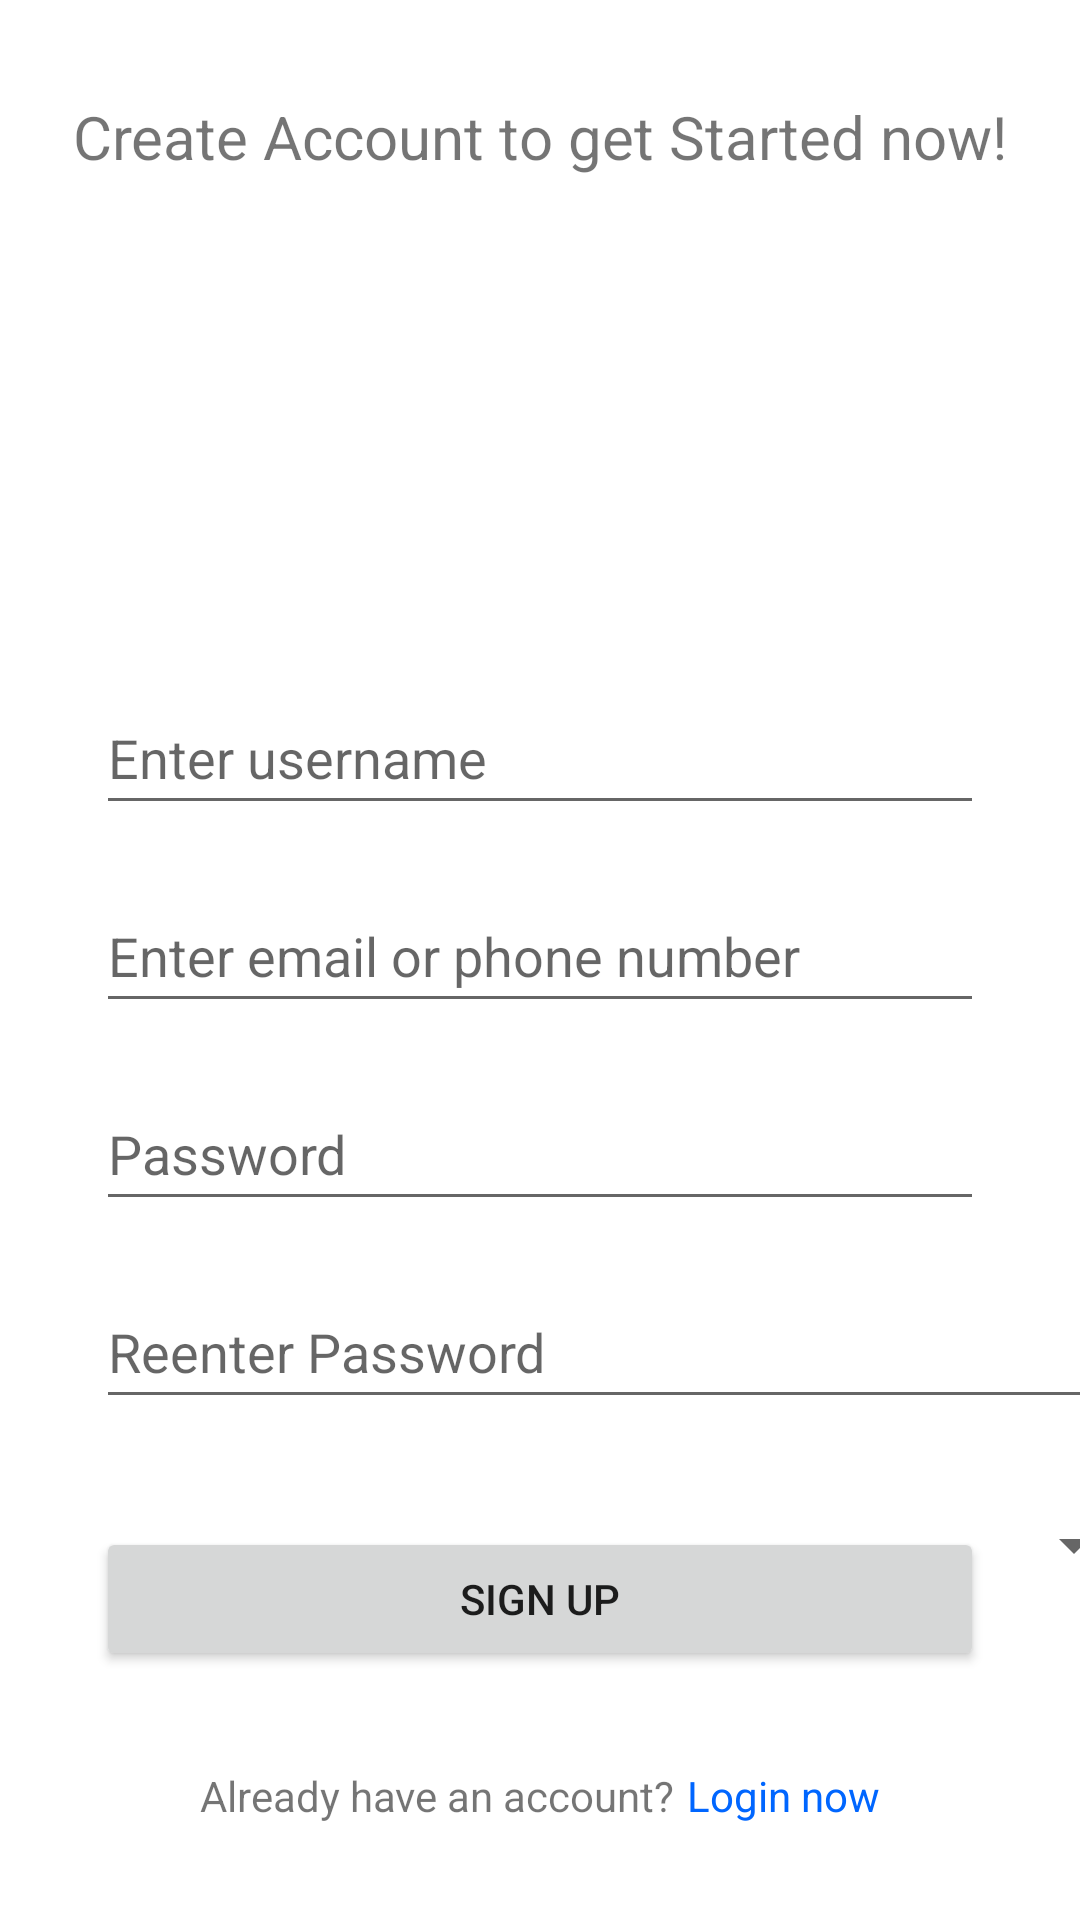

The Android layout XML behind this screen, and the referenced resources:
<!-- AndroidManifest.xml: application theme AppTheme -->
<!-- res/layout/sign_up.xml -->
<?xml version="1.0" encoding="utf-8"?>
<androidx.constraintlayout.widget.ConstraintLayout xmlns:android="http://schemas.android.com/apk/res/android"
    xmlns:app="http://schemas.android.com/apk/res-auto"
    xmlns:tools="http://schemas.android.com/tools"
    android:layout_width="match_parent"
    android:layout_height="match_parent"
    tools:context=".yeexiaoze.general.SignUp">

    <EditText
        android:id="@+id/signUpCompany"
        android:layout_width="0dp"
        android:layout_height="@dimen/touchSize"
        android:layout_marginStart="@dimen/margin"
        android:layout_marginTop="18dp"
        android:layout_marginEnd="@dimen/margin"
        android:autofillHints="name"
        android:clickable="false"
        android:ems="10"
        android:enabled="false"
        android:focusableInTouchMode="false"
        android:hint="@string/enter_company"
        android:inputType="textPersonName"
        app:layout_constraintBottom_toTopOf="@+id/signUpButton"
        app:layout_constraintEnd_toEndOf="parent"
        app:layout_constraintHorizontal_bias="0.0"
        app:layout_constraintStart_toStartOf="parent"
        app:layout_constraintTop_toBottomOf="@+id/roleSelection"
        app:layout_constraintVertical_bias="0.026" />

    <TextView
        android:id="@+id/signUpTitle"
        android:layout_width="wrap_content"
        android:layout_height="wrap_content"
        android:layout_marginTop="32dp"
        android:text="@string/create_account"
        android:textSize="20sp"
        app:layout_constraintEnd_toEndOf="parent"
        app:layout_constraintStart_toStartOf="parent"
        app:layout_constraintTop_toTopOf="parent" />

    <EditText
        android:id="@+id/signUpUsername"
        android:layout_width="0dp"
        android:layout_height="@dimen/touchSize"
        android:layout_marginStart="@dimen/margin"
        android:layout_marginTop="168dp"
        android:layout_marginEnd="@dimen/margin"
        android:autofillHints="name"
        android:ems="10"
        android:hint="@string/enter_username"
        android:inputType="textPersonName"
        app:layout_constraintEnd_toEndOf="parent"
        app:layout_constraintHorizontal_bias="0.0"
        app:layout_constraintStart_toStartOf="parent"
        app:layout_constraintTop_toBottomOf="@+id/signUpTitle" />

    <EditText
        android:id="@+id/signUpID"
        android:layout_width="0dp"
        android:layout_height="@dimen/touchSize"
        android:layout_marginStart="@dimen/margin"
        android:layout_marginTop="18dp"
        android:layout_marginEnd="@dimen/margin"
        android:autofillHints="emailAddress"
        android:ems="10"
        android:hint="@string/enter_email_or_phone_number"
        android:inputType="textPersonName"
        app:layout_constraintEnd_toEndOf="parent"
        app:layout_constraintHorizontal_bias="0.0"
        app:layout_constraintStart_toStartOf="parent"
        app:layout_constraintTop_toBottomOf="@+id/signUpUsername" />

    <EditText
        android:id="@+id/signUpPassword"
        android:layout_width="0dp"
        android:layout_height="@dimen/touchSize"
        android:layout_marginStart="@dimen/margin"
        android:layout_marginTop="18dp"
        android:layout_marginEnd="@dimen/margin"
        android:autofillHints="password"
        android:ems="10"
        android:hint="@string/password"
        android:inputType="textPassword"
        app:layout_constraintEnd_toEndOf="parent"
        app:layout_constraintStart_toStartOf="parent"
        app:layout_constraintTop_toBottomOf="@+id/signUpID" />

    <EditText
        android:id="@+id/signUpReenter"
        android:layout_width="350dp"
        android:layout_height="48dp"
        android:layout_marginStart="@dimen/margin"
        android:layout_marginTop="18dp"
        android:layout_marginEnd="@dimen/margin"
        android:autofillHints="password"
        android:ems="10"
        android:hint="@string/reenter_password"
        android:inputType="textPassword"
        app:layout_constraintEnd_toEndOf="parent"
        app:layout_constraintHorizontal_bias="0.0"
        app:layout_constraintStart_toStartOf="parent"
        app:layout_constraintTop_toBottomOf="@+id/signUpPassword" />

    <Button
        android:id="@+id/signUpButton"
        android:layout_width="0dp"
        android:layout_height="@dimen/touchSize"
        android:layout_marginStart="@dimen/margin"
        android:layout_marginEnd="@dimen/margin"
        android:layout_marginBottom="32dp"
        android:text="@string/sign_up"
        app:layout_constraintBottom_toTopOf="@+id/signUpReminder"
        app:layout_constraintEnd_toEndOf="parent"
        app:layout_constraintHorizontal_bias="1.0"
        app:layout_constraintStart_toStartOf="parent" />

    <TextView
        android:id="@+id/signUpNavigate"
        android:layout_width="wrap_content"
        android:layout_height="wrap_content"
        android:layout_marginStart="4dp"
        android:layout_marginEnd="92dp"
        android:layout_marginBottom="32dp"
        android:text="@string/login_now"
        android:textColor="@color/dark_blue"
        app:layout_constraintBottom_toBottomOf="parent"
        app:layout_constraintEnd_toEndOf="parent"
        app:layout_constraintHorizontal_bias="1.0"
        app:layout_constraintStart_toEndOf="@+id/signUpReminder" />

    <TextView
        android:id="@+id/signUpReminder"
        android:layout_width="wrap_content"
        android:layout_height="wrap_content"
        android:layout_marginStart="92dp"
        android:layout_marginBottom="@dimen/margin"
        android:text="@string/already_have_an_account"
        app:layout_constraintEnd_toStartOf="@id/signUpNavigate"
        app:layout_constraintBottom_toBottomOf="parent"
        app:layout_constraintStart_toStartOf="parent" />

    <Spinner
        android:id="@+id/roleSelection"
        android:layout_width="350dp"
        android:layout_height="48dp"
        android:layout_marginStart="@dimen/margin"
        android:layout_marginTop="18dp"
        android:layout_marginEnd="@dimen/margin"
        android:contentDescription="@string/select_your_role"
        app:layout_constraintBottom_toTopOf="@+id/signUpButton"
        app:layout_constraintEnd_toEndOf="parent"
        app:layout_constraintHorizontal_bias="0.0"
        app:layout_constraintStart_toStartOf="parent"
        app:layout_constraintTop_toBottomOf="@+id/signUpReenter"
        app:layout_constraintVertical_bias="0.0" />

    <ImageView
        android:id="@+id/signUpPasswordUnhide"
        android:layout_width="wrap_content"
        android:layout_height="wrap_content"
        app:layout_constraintBottom_toBottomOf="@+id/signUpPassword"
        app:layout_constraintEnd_toEndOf="@+id/signUpPassword"
        app:layout_constraintTop_toTopOf="@+id/signUpPassword"
        app:srcCompat="@drawable/baseline_remove_red_eye_24" />

    <TextView
        android:id="@+id/signUpPasswordError"
        android:layout_width="wrap_content"
        android:layout_height="wrap_content"
        android:layout_marginStart="32dp"
        android:layout_marginBottom="4dp"
        android:text="TextView"
        android:textColor="@color/design_default_color_error"
        android:textSize="10sp"
        android:visibility="invisible"
        app:layout_constraintBottom_toTopOf="@+id/signUpReenter"
        app:layout_constraintStart_toStartOf="parent" />

    <TextView
        android:id="@+id/signUpCompanyError"
        android:layout_width="wrap_content"
        android:layout_height="wrap_content"
        android:layout_marginStart="32dp"
        android:text="TextView"
        android:textColor="@color/design_default_color_error"
        android:textSize="10sp"
        android:visibility="invisible"
        app:layout_constraintStart_toStartOf="parent"
        app:layout_constraintTop_toBottomOf="@+id/signUpCompany" />

    <TextView
        android:id="@+id/signUpReenterError"
        android:layout_width="wrap_content"
        android:layout_height="wrap_content"
        android:layout_marginStart="32dp"
        android:layout_marginBottom="4dp"
        android:text="TextView"
        android:textColor="@color/design_default_color_error"
        android:textSize="10sp"
        android:visibility="invisible"
        app:layout_constraintBottom_toTopOf="@+id/roleSelection"
        app:layout_constraintStart_toStartOf="parent" />

    <TextView
        android:id="@+id/signUpIDError"
        android:layout_width="wrap_content"
        android:layout_height="wrap_content"
        android:layout_marginStart="32dp"
        android:layout_marginBottom="4dp"
        android:text="TextView"
        android:textColor="@color/design_default_color_error"
        android:textSize="10sp"
        android:visibility="invisible"
        app:layout_constraintBottom_toTopOf="@+id/signUpPassword"
        app:layout_constraintStart_toStartOf="parent" />

    <TextView
        android:id="@+id/signUpUsernameError"
        android:layout_width="wrap_content"
        android:layout_height="wrap_content"
        android:layout_marginStart="32dp"
        android:layout_marginBottom="4dp"
        android:text="TextView"
        android:textColor="@color/design_default_color_error"
        android:textSize="10sp"
        android:visibility="invisible"
        app:layout_constraintBottom_toTopOf="@+id/signUpID"
        app:layout_constraintStart_toStartOf="parent"
        app:layout_constraintTop_toBottomOf="@+id/signUpUsername"
        app:layout_constraintVertical_bias="0.0" />

    <ImageView
        android:id="@+id/signUpReenterUnhide"
        android:layout_width="wrap_content"
        android:layout_height="wrap_content"
        app:layout_constraintBottom_toBottomOf="@+id/signUpReenter"
        app:layout_constraintEnd_toEndOf="@+id/signUpReenter"
        app:layout_constraintTop_toTopOf="@+id/signUpReenter"
        app:srcCompat="@drawable/baseline_remove_red_eye_24" />
</androidx.constraintlayout.widget.ConstraintLayout>
<!-- resources referenced by this layout -->
<resources>
  <color name="dark_blue">#FF0066FF</color>
  <dimen name="margin">32sp</dimen>
  <dimen name="touchSize">48sp</dimen>
  <string name="already_have_an_account">Already have an account?</string>
  <string name="create_account">Create Account to get Started now!</string>
  <string name="enter_company">Enter Company</string>
  <string name="enter_email_or_phone_number">Enter email or phone number</string>
  <string name="enter_username">Enter username</string>
  <string name="login_now">Login now</string>
  <string name="password">Password</string>
  <string name="reenter_password">Reenter Password</string>
  <string name="select_your_role">Select your role</string>
  <string name="sign_up">Sign Up</string>
</resources>
